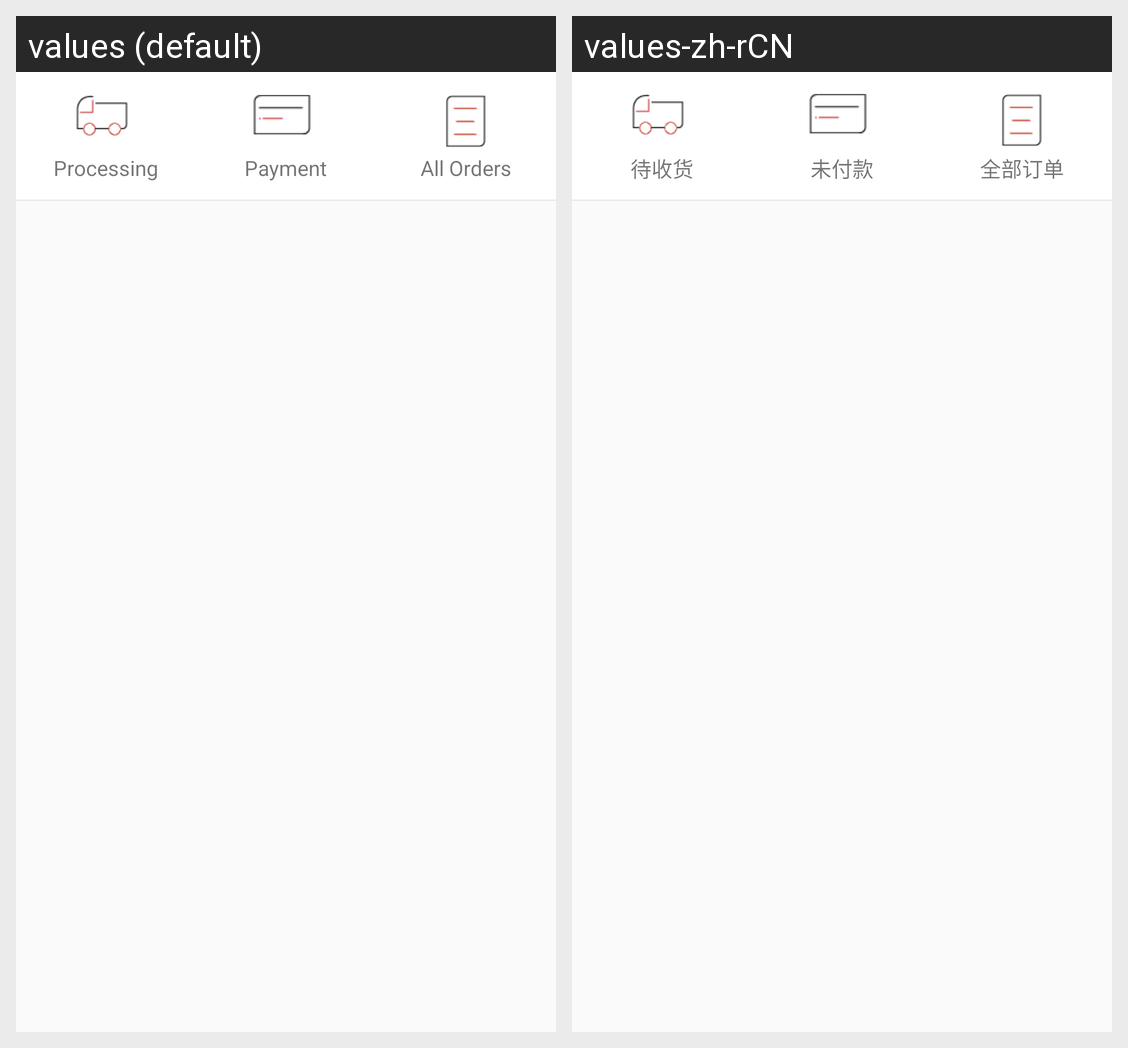

The same Android screen rendered under two of its app's locales, left to right. List the strings drawn on it with the default value and each locale's translation.
Android screen res/layout/fragment_ordertone.xml rendered under 2 locales, left to right: values (default), values-zh-rCN. Device: Nexus 5 (rendered at 1080×1920; each locale shown at half size, 540×960, under a caption strip naming it); theme Widget.AppCompat.Button.
Strings drawn on this screen, with the default value and each locale's value (text and hints the layout hard-codes, and strings that could not be matched under every locale, appear in the picture but are not listed):

processing
  values: Processing
  values-zh-rCN: 待收货

payment
  values: Payment
  values-zh-rCN: 未付款

all_order
  values: All Orders
  values-zh-rCN: 全部订单
